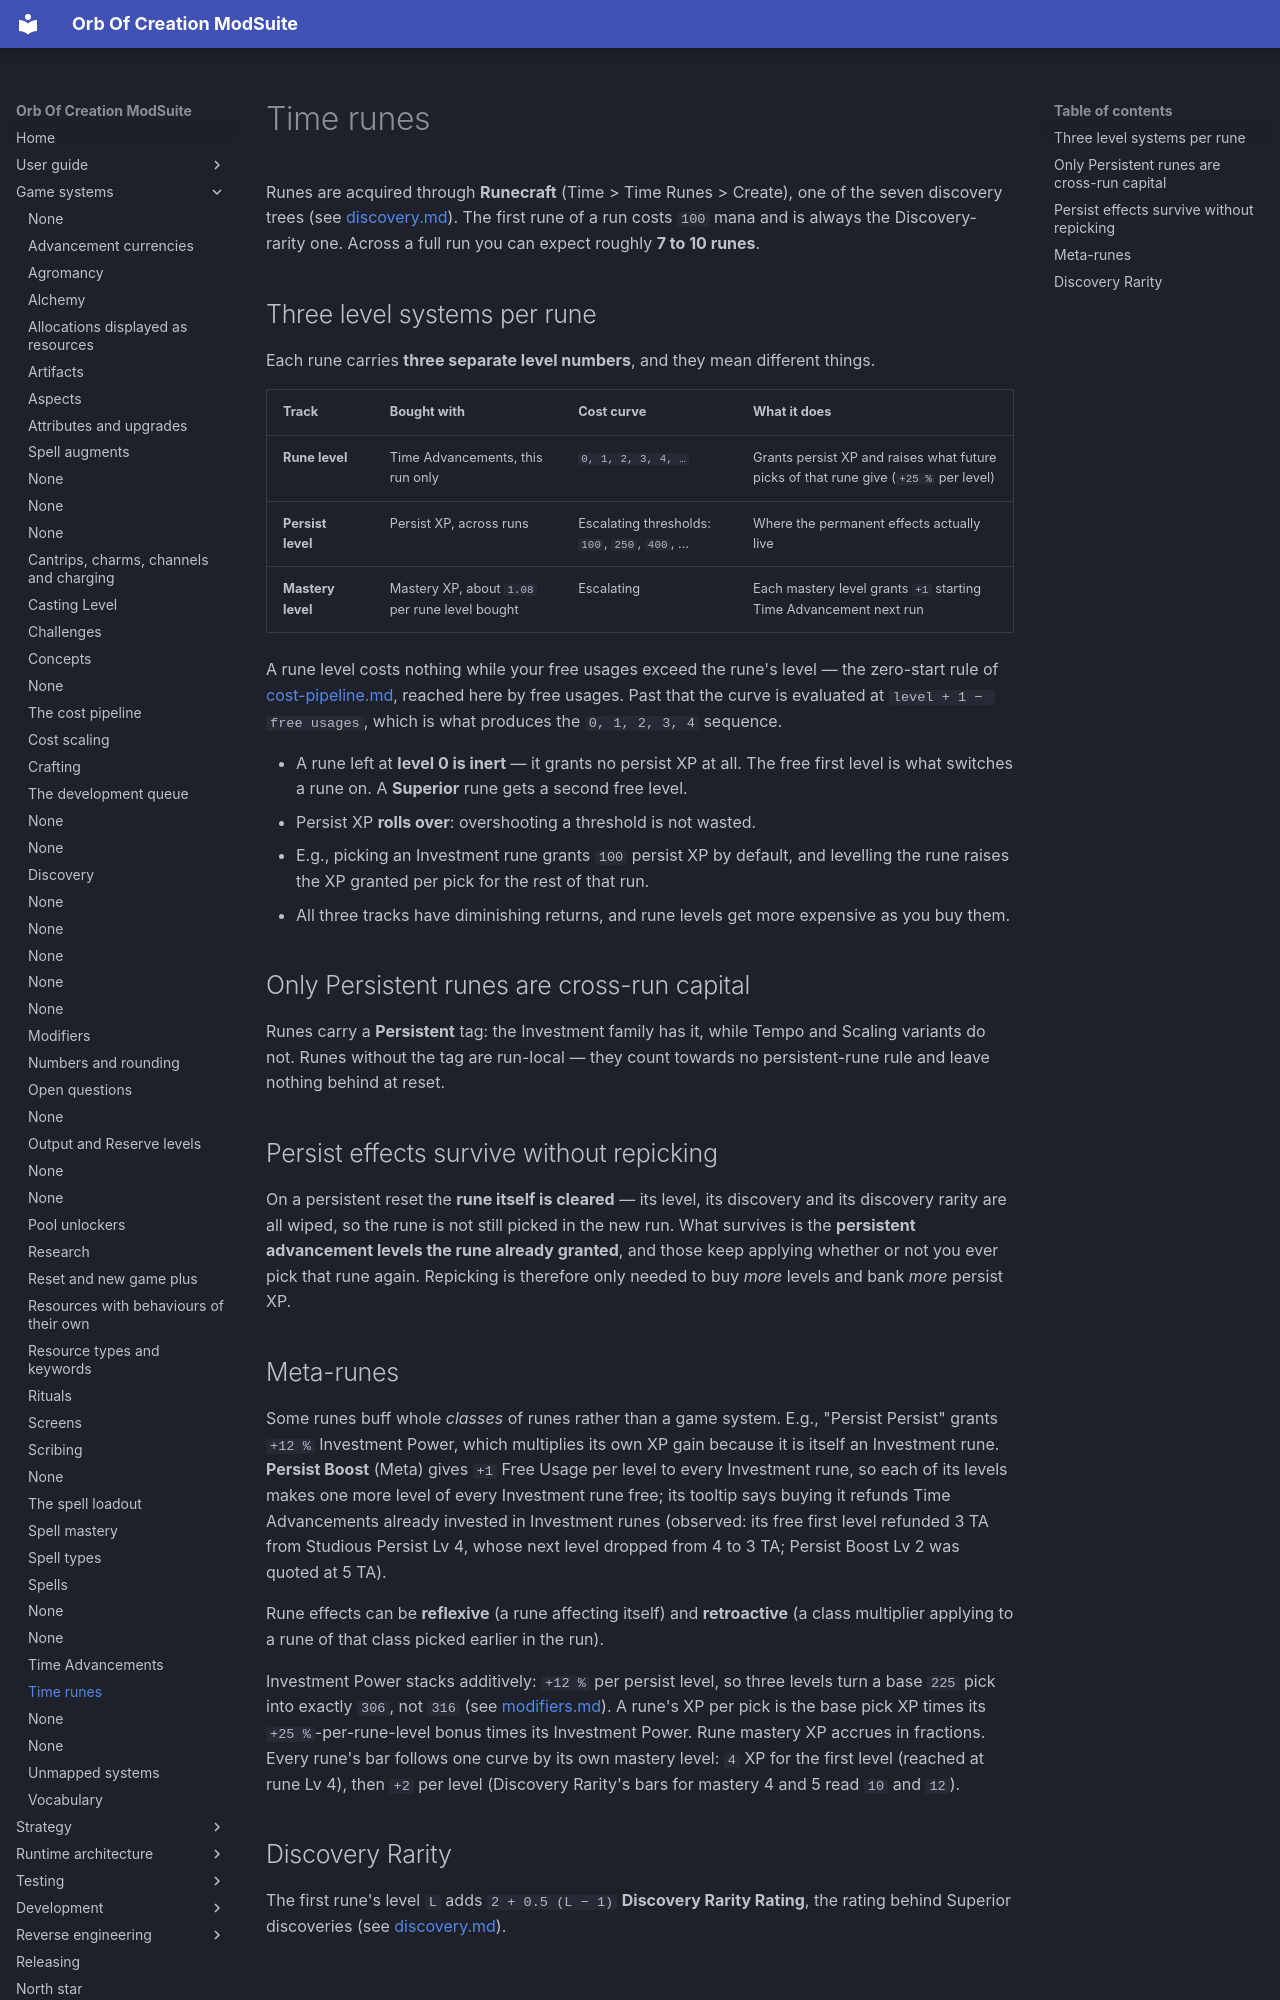

repository: OrbAutomata/OrbOfCreation-ModSuite · page: game-systems/time-runes/index.html · generator: mkdocs

# Time runes

Runes are acquired through **Runecraft** (Time > Time Runes > Create), one of the seven discovery
trees (see [discovery.md](discovery.md)). The first rune of a run costs `100` mana
and is always the Discovery-rarity one. Across a full run you can expect roughly **7 to 10 runes**.

## Three level systems per rune

Each rune carries **three separate level numbers**, and they mean different things.

| Track | Bought with | Cost curve | What it does |
|---|---|---|---|
| **Rune level** | Time Advancements, this run only | `0, 1, 2, 3, 4, …` | Grants persist XP and raises what future picks of that rune give (`+25 %` per level) |
| **Persist level** | Persist XP, across runs | Escalating thresholds: `100`, `250`, `400`, … | Where the permanent effects actually live |
| **Mastery level** | Mastery XP, about `1.08` per rune level bought | Escalating | Each mastery level grants `+1` starting Time Advancement next run |

A rune level costs nothing while your free usages exceed the rune's level — the zero-start rule of
[cost-pipeline.md](cost-pipeline.md), reached here by free usages. Past that the curve is evaluated
at `level + 1 − free usages`, which is what produces the `0, 1, 2, 3, 4` sequence.

- A rune left at **level 0 is inert** — it grants no persist XP at all. The free first level is what
  switches a rune on. A **Superior** rune gets a second free level.
- Persist XP **rolls over**: overshooting a threshold is not wasted.
- E.g., picking an Investment rune grants `100` persist XP by default, and levelling the rune raises
  the XP granted per pick for the rest of that run.
- All three tracks have diminishing returns, and rune levels get more expensive as you buy them.

## Only Persistent runes are cross-run capital

Runes carry a **Persistent** tag: the Investment family has it, while Tempo and Scaling variants do
not. Runes without the tag are run-local — they count towards no persistent-rune rule and leave
nothing behind at reset.

## Persist effects survive without repicking

On a persistent reset the **rune itself is cleared** — its level, its discovery and its discovery
rarity are all wiped, so the rune is not still picked in the new run. What survives is the
**persistent advancement levels the rune already granted**, and those keep applying whether or not
you ever pick that rune again. Repicking is therefore only needed to buy *more* levels and bank
*more* persist XP.

## Meta-runes

Some runes buff whole *classes* of runes rather than a game system. E.g., "Persist Persist" grants
`+12 %` Investment Power, which multiplies its own XP gain because it is itself an Investment rune.
**Persist Boost** (Meta) gives `+1` Free Usage per level to every Investment rune, so each of its
levels makes one more level of every Investment rune free; its tooltip says buying it refunds Time
Advancements already invested in Investment runes (observed: its free first level refunded 3 TA from
Studious Persist Lv 4, whose next level dropped from 4 to 3 TA; Persist Boost Lv 2 was quoted at 5
TA).

Rune effects can be **reflexive** (a rune affecting itself) and **retroactive** (a class multiplier
applying to a rune of that class picked earlier in the run).

Investment Power stacks additively: `+12 %` per persist level, so three levels turn a base `225` pick
into exactly `306`, not `316` (see [modifiers.md](modifiers.md)). A rune's XP per pick is the base
pick XP times its `+25 %`-per-rune-level bonus times its Investment Power. Rune mastery XP accrues in
fractions. Every rune's bar follows one curve by its own mastery level: `4` XP for the first level
(reached at rune Lv 4), then `+2` per level (Discovery Rarity's bars for mastery 4 and 5 read `10`
and `12`).
